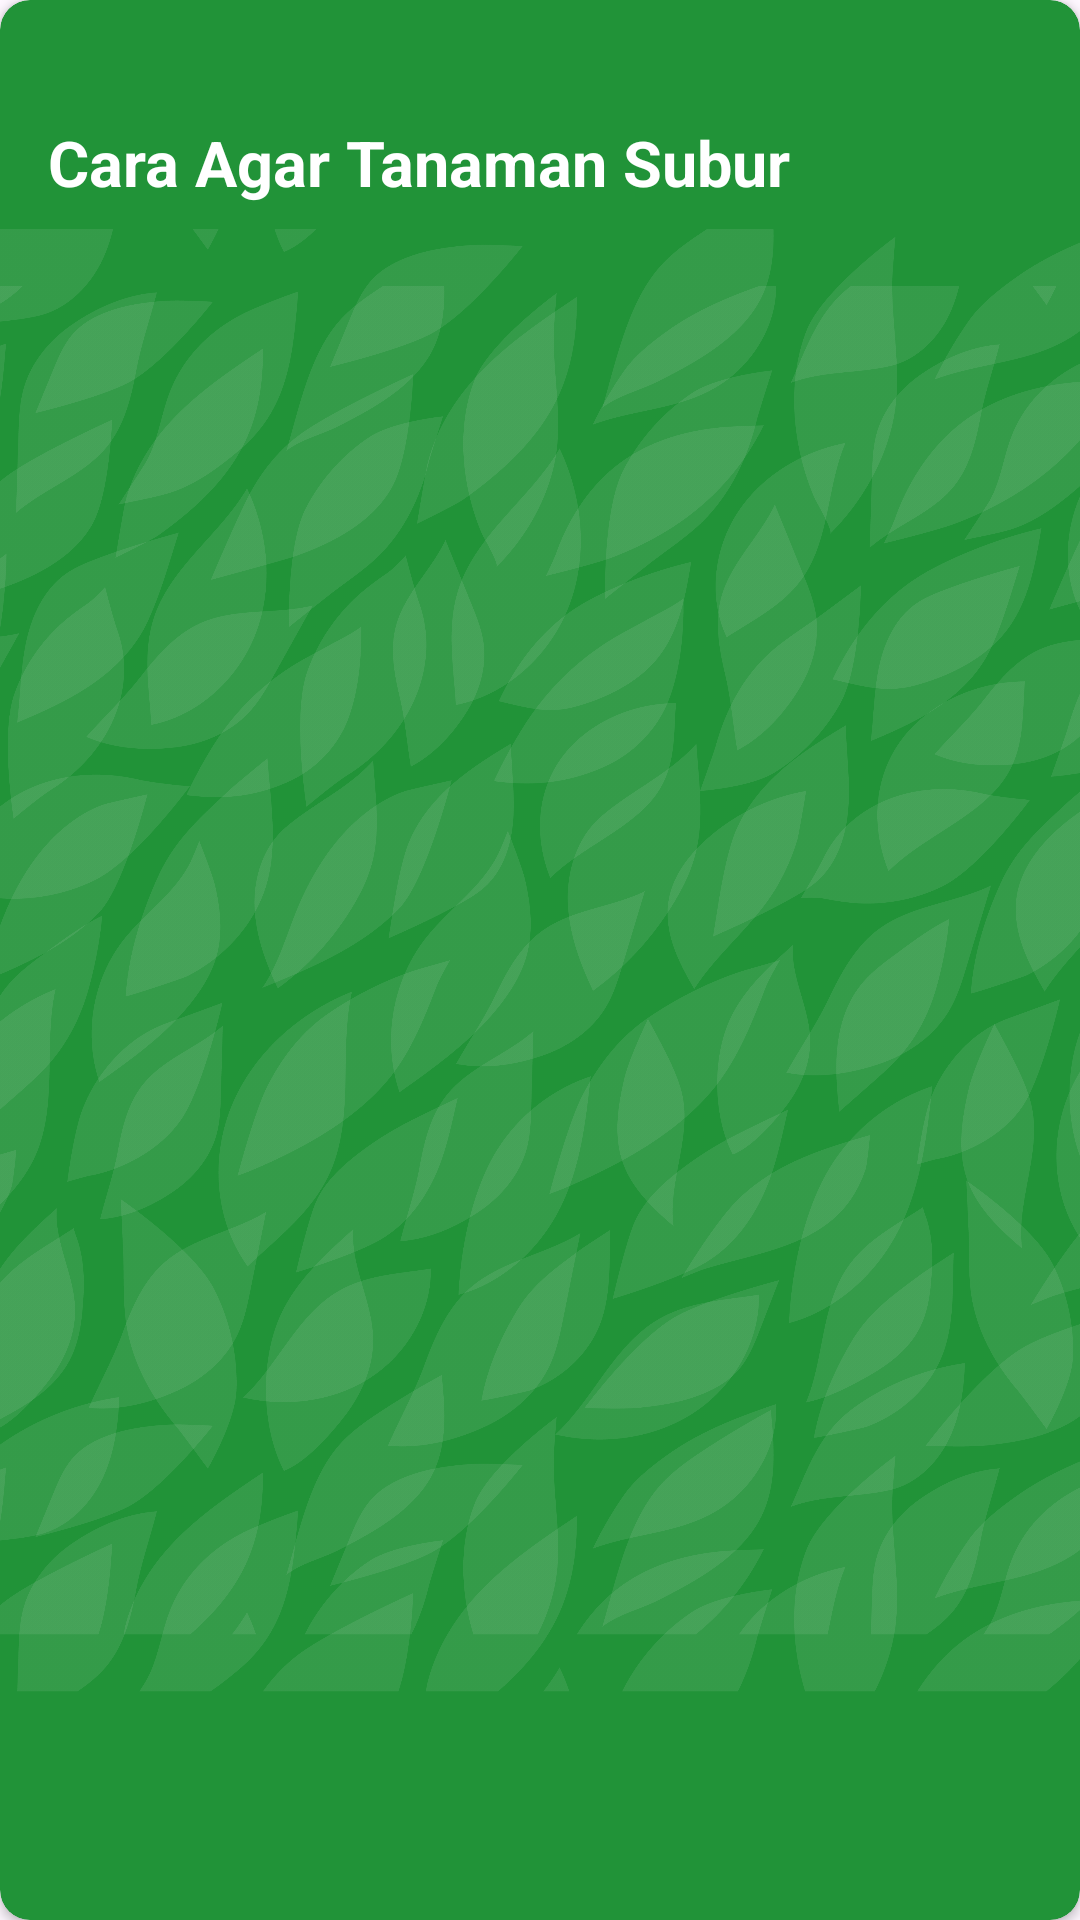

Reconstruct the res/layout file that produces this screen, plus the resources it refers to.
<!-- AndroidManifest.xml: application theme Theme.TerraTani -->
<!-- res/layout/treatment_row.xml -->
<?xml version="1.0" encoding="utf-8"?>
<androidx.cardview.widget.CardView xmlns:android="http://schemas.android.com/apk/res/android"
    android:layout_width="179dp"
    android:layout_height="109dp"
    xmlns:app="http://schemas.android.com/apk/res-auto"
    android:layout_margin="20dp"
    app:cardCornerRadius="10dp"
    android:backgroundTint="@color/green_master">

    <ImageView
        android:id="@+id/iv_maintance1"
        android:layout_width="wrap_content"
        android:layout_height="match_parent"
        android:src="@drawable/pattern"
        android:alpha="0.1"
        android:layout_marginStart="-90dp"/>

    <ImageView
        android:id="@+id/iv_maintance2"
        android:layout_width="wrap_content"
        android:layout_height="match_parent"
        android:src="@drawable/pattern"
        android:alpha="0.1"
        android:layout_marginEnd="-128dp"/>

    <TextView
        android:id="@+id/tv_maintance"
        android:layout_width="wrap_content"
        android:layout_height="match_parent"
        android:text="@string/cara_agar_tanaman_subur"
        android:textColor="@color/white"
        android:textSize="21sp"
        android:textStyle="bold"
        android:layout_marginStart="16dp"
        android:layout_marginTop="40dp"
        android:layout_marginBottom="10dp"/>

</androidx.cardview.widget.CardView>
<!-- resources referenced by this layout -->
<resources>
  <color name="green_master">#219338</color>
  <color name="white">#FFFFFFFF</color>
  <!-- drawable pattern: png bitmap (drawable, 564780 bytes) -->
  <string name="cara_agar_tanaman_subur">Cara Agar Tanaman Subur</string>
  <style name="Theme.TerraTani" parent="Base.Theme.TerraTani" />
  <style name="Base.Theme.TerraTani" parent="Theme.Material3.DayNight.NoActionBar">
          
          
      </style>
</resources>
